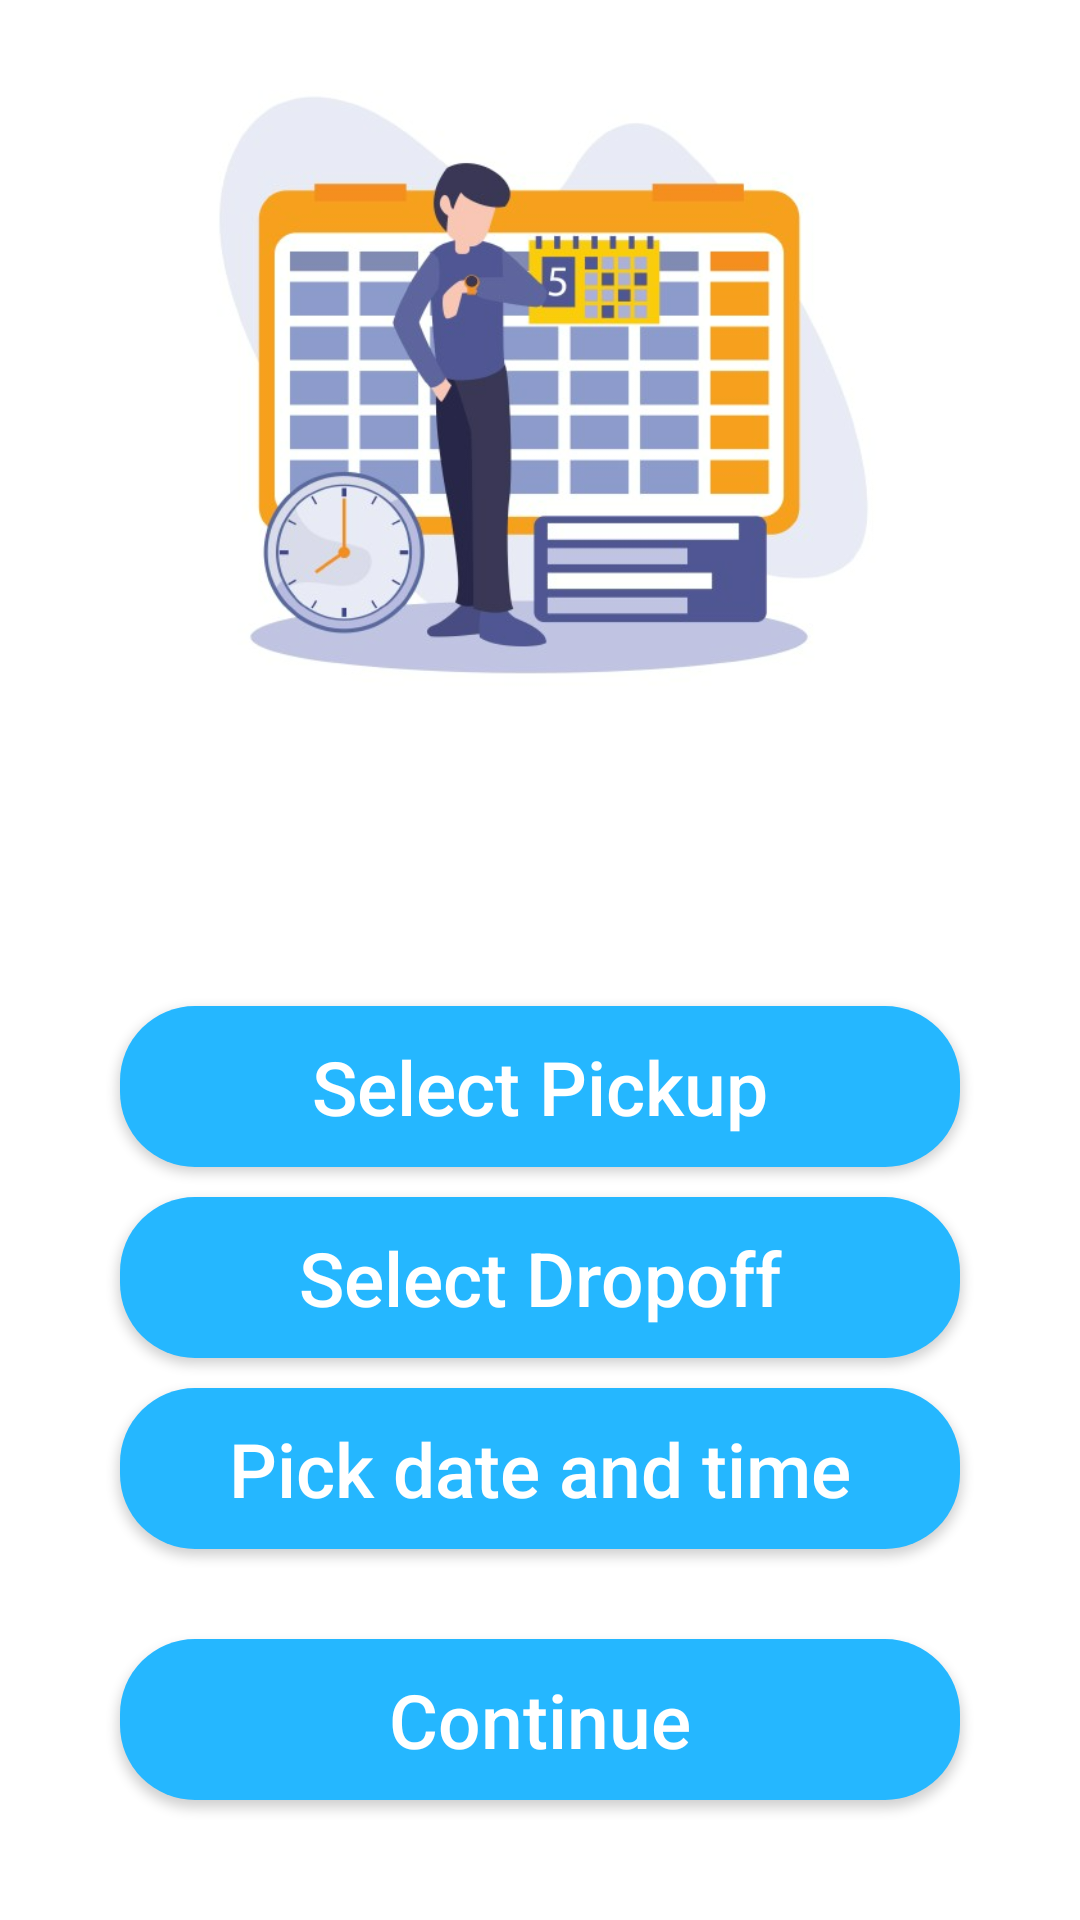

Here is an Android app screen rendered from its layout file. Give the layout XML and the strings, colors and styles it references.
<!-- AndroidManifest.xml: application theme Theme.DeliverYou -->
<!-- res/layout/activity_customer_date_time.xml -->
<?xml version="1.0" encoding="utf-8"?>
<layout>
    <RelativeLayout xmlns:android="http://schemas.android.com/apk/res/android"
        xmlns:tools="http://schemas.android.com/tools"
        android:layout_width="match_parent"
        android:layout_height="match_parent"
        android:background="@color/white"
        tools:context=".Customer_date_time">


        <ImageView
            android:id="@+id/time_icon"
            android:layout_width="match_parent"
            android:layout_height="200dp"
            android:layout_gravity="center"
            android:layout_margin="30dp"
            android:layout_centerHorizontal="true"
            android:src="@drawable/set_time_icon"/>


        <androidx.appcompat.widget.LinearLayoutCompat
            android:layout_below="@id/time_icon"
            android:orientation="vertical"
            android:layout_width="match_parent"
            android:layout_height="wrap_content"
            android:layout_marginHorizontal="30dp"
            >


            <TextView
                android:id="@+id/tvPickup"
                android:layout_width="wrap_content"
                android:layout_height="wrap_content"
                android:text="Pickup: "
                android:textSize="16sp"
                android:textColor="@color/black"
                android:layout_marginTop="5dp"
                android:visibility="gone"
                />

            <TextView
                android:id="@+id/tvDropoff"
                android:layout_width="wrap_content"
                android:layout_height="wrap_content"
                android:text="Drop off: "
                android:textSize="16sp"
                android:textColor="@color/black"
                android:layout_marginTop="5dp"
                android:visibility="gone"
                />

            <TextView
                android:id="@+id/tvTime"
                android:layout_width="wrap_content"
                android:layout_height="wrap_content"
                android:text="Time: "
                android:textSize="16sp"
                android:textColor="@color/black"
                android:layout_marginTop="5dp"
                android:visibility="gone"
                />

        </androidx.appcompat.widget.LinearLayoutCompat>


        <androidx.appcompat.widget.LinearLayoutCompat
            android:orientation="vertical"
            android:layout_width="match_parent"
            android:layout_height="wrap_content"
            android:layout_above="@+id/btn_continue"
            >

            <androidx.appcompat.widget.AppCompatButton
                android:id="@+id/btnPickupLocation"
                android:layout_width="match_parent"
                android:layout_height="wrap_content"
                android:layout_marginLeft="40dp"
                android:layout_marginTop="10dp"
                android:layout_marginRight="40dp"
                android:layout_marginBottom="10dp"
                android:background="@drawable/button_bg"
                android:gravity="center"
                android:hint="Select Pickup"
                android:padding="10dp"
                android:textAllCaps="false"
                android:textColorHint="@color/white"
                android:textSize="25dp" />

            <androidx.appcompat.widget.AppCompatButton
                android:id="@+id/btnDropOffLocation"
                android:layout_width="match_parent"
                android:layout_height="wrap_content"
                android:layout_marginLeft="40dp"
                android:layout_marginRight="40dp"
                android:layout_marginBottom="10dp"
                android:layout_above="@+id/btn_continue"
                android:background="@drawable/button_bg"
                android:gravity="center"
                android:hint="Select Dropoff"
                android:padding="10dp"
                android:textAllCaps="false"
                android:textColorHint="@color/white"
                android:textSize="25dp" />

            <androidx.appcompat.widget.AppCompatButton
                android:id="@+id/btnPick"
                android:layout_width="match_parent"
                android:layout_height="wrap_content"
                android:layout_marginLeft="40dp"
                android:layout_marginRight="40dp"
                android:layout_marginBottom="20dp"
                android:layout_above="@+id/btn_continue"
                android:background="@drawable/button_bg"
                android:gravity="center"
                android:hint="Pick date and time"
                android:padding="10dp"
                android:textAllCaps="false"
                android:textColorHint="@color/white"
                android:textSize="25dp" />


        </androidx.appcompat.widget.LinearLayoutCompat>


        <androidx.appcompat.widget.AppCompatButton
            android:id="@+id/btn_continue"
            android:layout_width="match_parent"
            android:layout_height="wrap_content"
            android:layout_marginLeft="40dp"
            android:layout_marginTop="10dp"
            android:layout_marginRight="40dp"
            android:layout_marginBottom="40dp"
            android:layout_alignParentBottom="true"
            android:background="@drawable/button_bg"
            android:gravity="center"
            android:hint="Continue"
            android:padding="10dp"
            android:textAllCaps="false"
            android:textColorHint="@color/white"
            android:textSize="25dp" />


        <TextView
            android:id="@+id/textView"
            android:layout_width="wrap_content"
            android:layout_height="wrap_content"
            android:layout_marginTop="30dp"
            android:textColor="@color/black"
            android:layout_centerHorizontal="true"
            android:layout_below="@+id/time_icon"
            android:textSize="20sp"
            android:textStyle="bold"/>
    </RelativeLayout>
</layout>
<!-- resources referenced by this layout -->
<resources>
  <color name="black">#000000</color>
  <color name="white">#ffffff</color>
  <!-- drawable button_bg (drawable) -->
  <?xml version="1.0" encoding="utf-8"?>
  <selector xmlns:android="http://schemas.android.com/apk/res/android">
      <item>
          <shape xmlns:android="http://schemas.android.com/apk/res/android"
              android:shape="rectangle">
              <solid android:color="@color/blue_default" />
              <corners android:radius="25dp" />
          </shape>
      </item>
  </selector>
  <!-- drawable set_time_icon: png bitmap (drawable-v24, 180667 bytes) -->
  <style name="Theme.DeliverYou" parent="Theme.MaterialComponents.DayNight.DarkActionBar">
          
          <item name="colorPrimary">@color/purple_500</item>
          <item name="colorPrimaryVariant">@color/purple_700</item>
          <item name="colorOnPrimary">@color/white</item>
          
          <item name="colorSecondary">@color/teal_200</item>
          <item name="colorSecondaryVariant">@color/teal_700</item>
          <item name="colorOnSecondary">@color/black</item>
          
          <item name="android:statusBarColor">?attr/colorPrimaryVariant</item>
          
      </style>
  <color name="blue_default">#25b7ff</color>
  <color name="purple_500">#FF6200EE</color>
  <color name="purple_700">#FF3700B3</color>
  <color name="teal_200">#FF03DAC5</color>
  <color name="teal_700">#FF018786</color>
  
  
  
      //Custom Colors
</resources>
